2-way image classification set "CODEBRIM" from GitHub (wilson-repo/vlp-module); label vocabulary: background, defects.

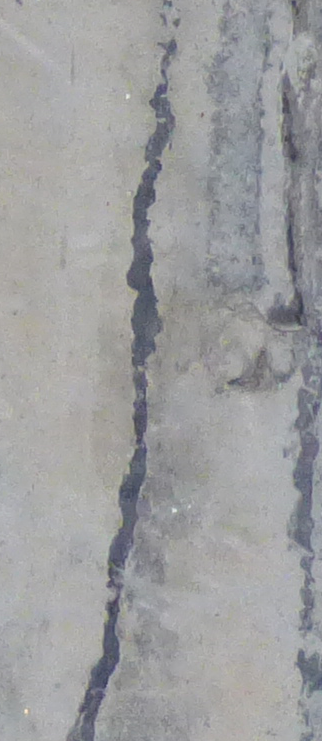
Label: background

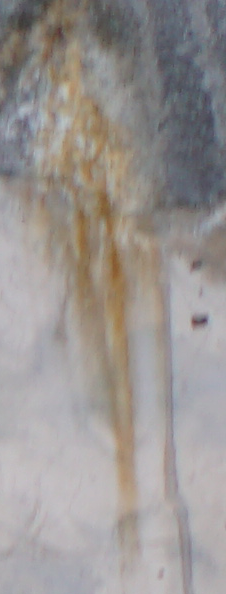
Label: defects

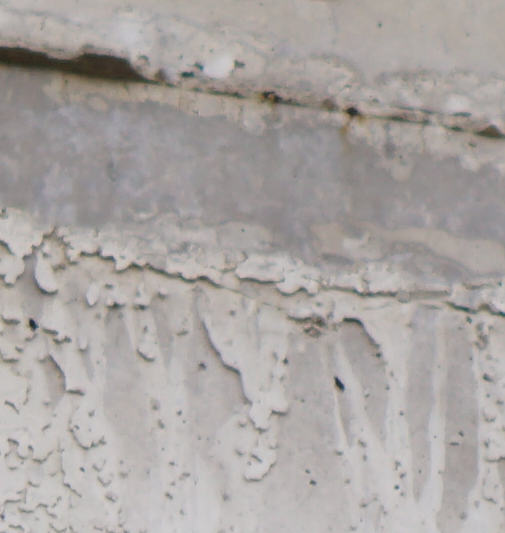
Label: background

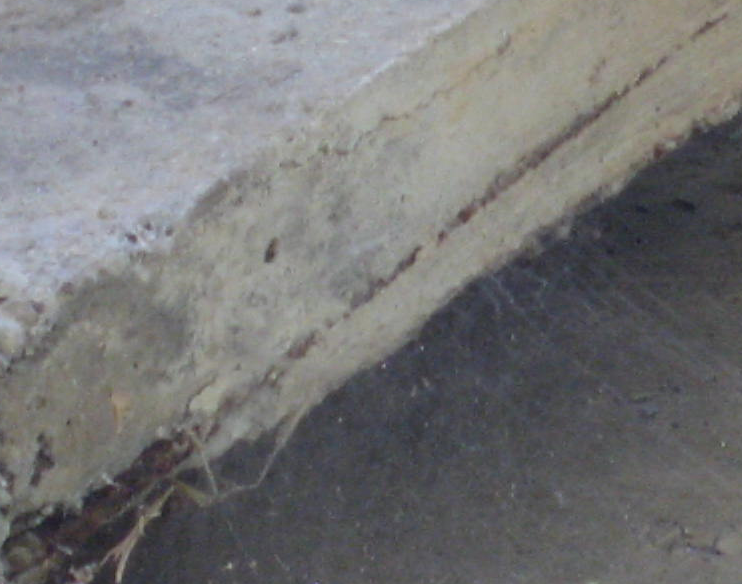
Label: defects

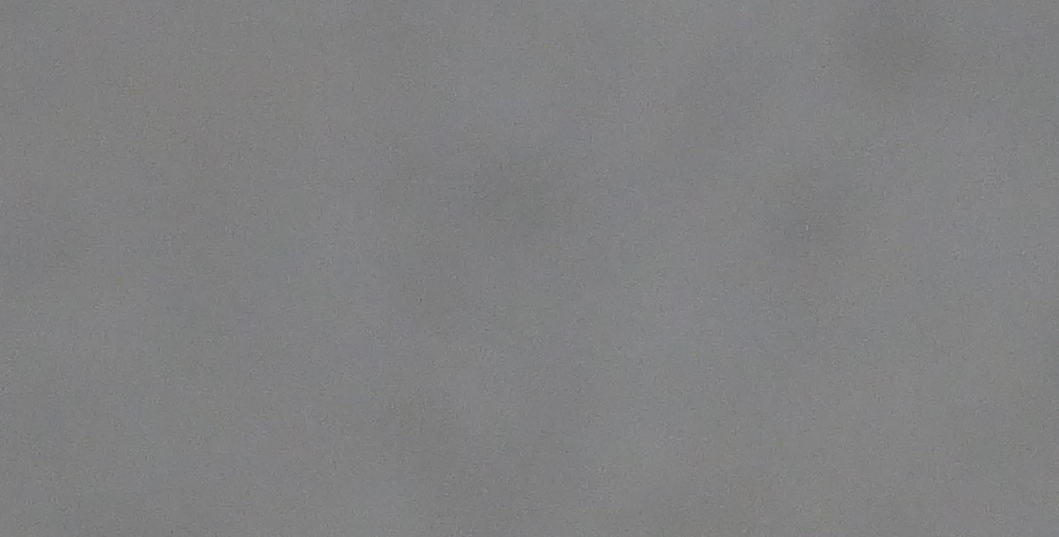
Label: background

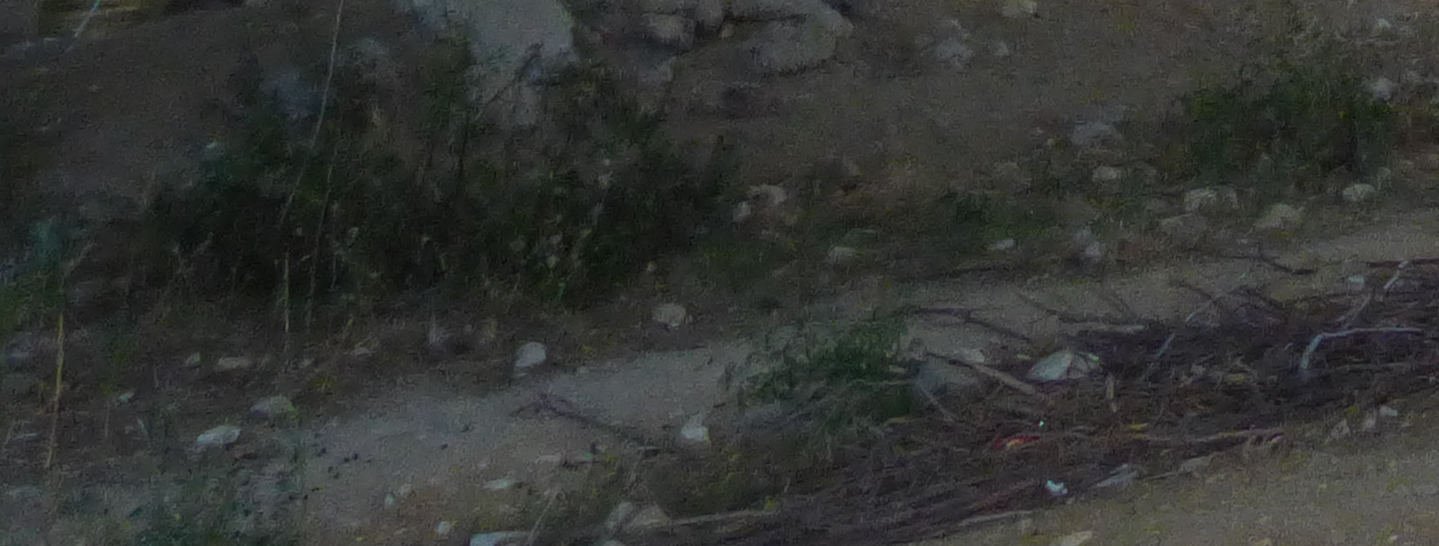
Label: background
